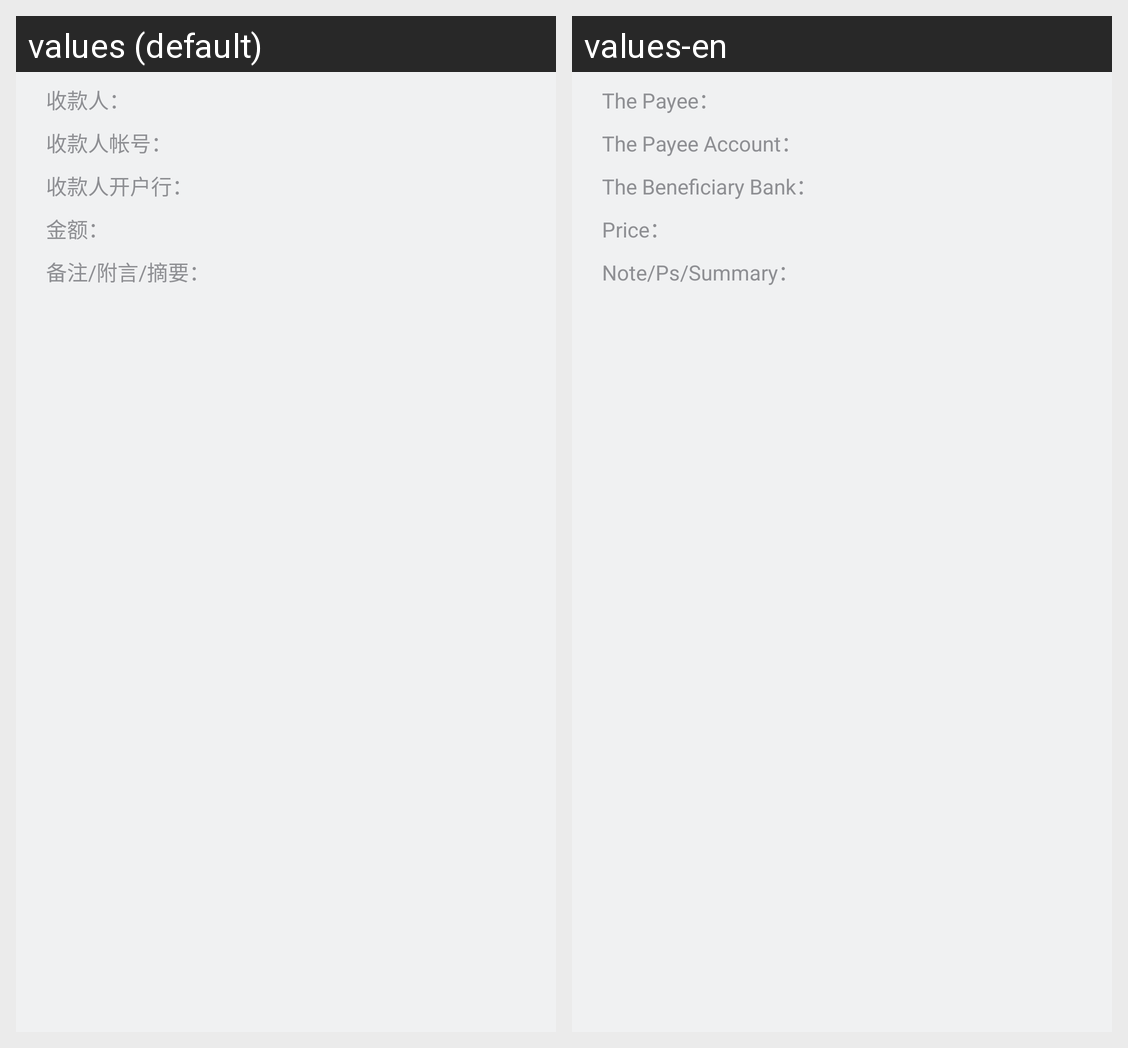

Here is an Android app screen in its default locale and in the app's own translations. Write out the translated-string differences for the strings that appear on this screen.
Android screen res/layout/act_item_recharge_rmb.xml rendered under 2 locales, left to right: values (default), values-en. Device: Nexus 5 (rendered at 1080×1920; each locale shown at half size, 540×960, under a caption strip naming it); theme AppTheme.
Strings drawn on this screen, with the default value and each locale's value (text and hints the layout hard-codes, and strings that could not be matched under every locale, appear in the picture but are not listed):

act_RechargeRMBActivity_test_zi1
  values: 收款人：
  values-en: The Payee：

act_RechargeRMBActivity_test_zi2
  values: 收款人帐号：
  values-en: The Payee Account：

act_RechargeRMBActivity_test_zi3
  values: 收款人开户行：
  values-en: The Beneficiary Bank：

act_RechargeRMBActivity_test_zi4
  values: 金额：
  values-en: Price：

act_RechargeRMBActivity_test_zi5
  values: 备注/附言/摘要：
  values-en: Note/Ps/Summary：
